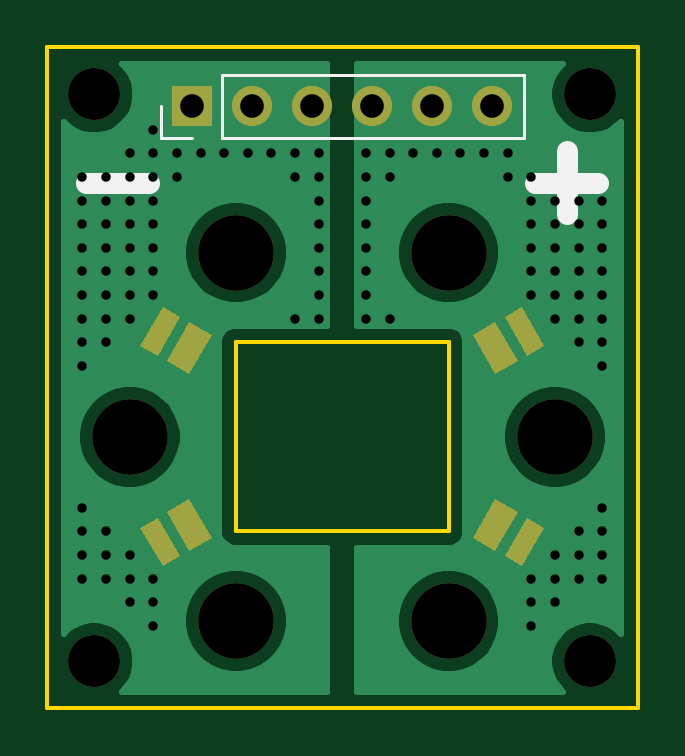
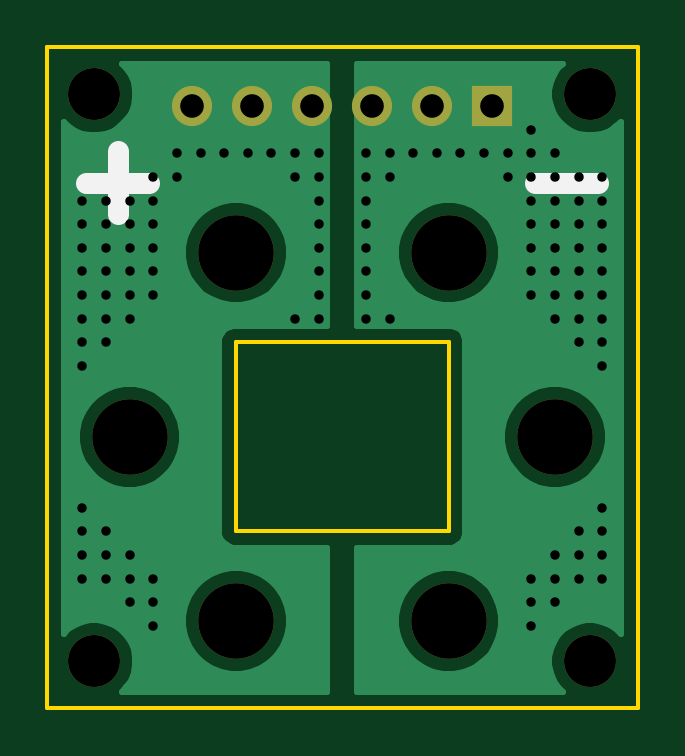
Circuit board: 11 layer files. Board 25.0 x 28.0 mm.
- bottom_copper: sbm-120-uv-mount-B_Cu.gbr (21547 bytes)
- bottom_mask: sbm-120-uv-mount-B_Mask.gbr (1076 bytes)
- paste: sbm-120-uv-mount-B_Paste.gbr (551 bytes)
- bottom_silk: sbm-120-uv-mount-B_SilkS.gbr (726 bytes)
- outline: sbm-120-uv-mount-Edge_Cuts.gbr (995 bytes)
- top_copper: sbm-120-uv-mount-F_Cu.gbr (23265 bytes)
- top_mask: sbm-120-uv-mount-F_Mask.gbr (2240 bytes)
- paste: sbm-120-uv-mount-F_Paste.gbr (1715 bytes)
- top_silk: sbm-120-uv-mount-F_SilkS.gbr (1050 bytes)
- drill: sbm-120-uv-mount-NPTH.drl (506 bytes)
- drill: sbm-120-uv-mount-PTH.drl (2348 bytes)

=== bottom_copper: sbm-120-uv-mount-B_Cu.gbr (21547 bytes, source omitted) ===
=== bottom_mask: sbm-120-uv-mount-B_Mask.gbr ===
G04 #@! TF.GenerationSoftware,KiCad,Pcbnew,5.1.9-73d0e3b20d~88~ubuntu20.04.1*
G04 #@! TF.CreationDate,2021-03-04T10:57:23+01:00*
G04 #@! TF.ProjectId,sbm-120-uv-mount,73626d2d-3132-4302-9d75-762d6d6f756e,rev?*
G04 #@! TF.SameCoordinates,Original*
G04 #@! TF.FileFunction,Soldermask,Bot*
G04 #@! TF.FilePolarity,Negative*
%FSLAX46Y46*%
G04 Gerber Fmt 4.6, Leading zero omitted, Abs format (unit mm)*
G04 Created by KiCad (PCBNEW 5.1.9-73d0e3b20d~88~ubuntu20.04.1) date 2021-03-04 10:57:23*
%MOMM*%
%LPD*%
G01*
G04 APERTURE LIST*
%ADD10C,3.200000*%
%ADD11R,1.700000X1.700000*%
%ADD12O,1.700000X1.700000*%
%ADD13C,2.200000*%
G04 APERTURE END LIST*
D10*
X141000000Y-100000000D03*
X145500000Y-92205772D03*
X154499999Y-92205772D03*
X159000000Y-100000000D03*
X154500000Y-107794228D03*
X145500000Y-107794228D03*
D11*
X143650000Y-86000000D03*
D12*
X146190000Y-86000000D03*
X148730000Y-86000000D03*
X151270000Y-86000000D03*
X153810000Y-86000000D03*
X156350000Y-86000000D03*
D13*
X160500000Y-85500000D03*
X139500000Y-109500000D03*
X139500000Y-85500000D03*
X160500000Y-109500000D03*
M02*

=== paste: sbm-120-uv-mount-B_Paste.gbr ===
G04 #@! TF.GenerationSoftware,KiCad,Pcbnew,5.1.9-73d0e3b20d~88~ubuntu20.04.1*
G04 #@! TF.CreationDate,2021-03-04T10:57:23+01:00*
G04 #@! TF.ProjectId,sbm-120-uv-mount,73626d2d-3132-4302-9d75-762d6d6f756e,rev?*
G04 #@! TF.SameCoordinates,Original*
G04 #@! TF.FileFunction,Paste,Bot*
G04 #@! TF.FilePolarity,Positive*
%FSLAX46Y46*%
G04 Gerber Fmt 4.6, Leading zero omitted, Abs format (unit mm)*
G04 Created by KiCad (PCBNEW 5.1.9-73d0e3b20d~88~ubuntu20.04.1) date 2021-03-04 10:57:23*
%MOMM*%
%LPD*%
G01*
G04 APERTURE LIST*
G04 APERTURE END LIST*
M02*

=== bottom_silk: sbm-120-uv-mount-B_SilkS.gbr ===
G04 #@! TF.GenerationSoftware,KiCad,Pcbnew,5.1.9-73d0e3b20d~88~ubuntu20.04.1*
G04 #@! TF.CreationDate,2021-03-04T10:57:23+01:00*
G04 #@! TF.ProjectId,sbm-120-uv-mount,73626d2d-3132-4302-9d75-762d6d6f756e,rev?*
G04 #@! TF.SameCoordinates,Original*
G04 #@! TF.FileFunction,Legend,Bot*
G04 #@! TF.FilePolarity,Positive*
%FSLAX46Y46*%
G04 Gerber Fmt 4.6, Leading zero omitted, Abs format (unit mm)*
G04 Created by KiCad (PCBNEW 5.1.9-73d0e3b20d~88~ubuntu20.04.1) date 2021-03-04 10:57:23*
%MOMM*%
%LPD*%
G01*
G04 APERTURE LIST*
%ADD10C,0.875000*%
G04 APERTURE END LIST*
D10*
X158166666Y-89250000D02*
X160833333Y-89250000D01*
X159500000Y-90583333D02*
X159500000Y-87916666D01*
X139166666Y-89250000D02*
X141833333Y-89250000D01*
M02*

=== outline: sbm-120-uv-mount-Edge_Cuts.gbr ===
G04 #@! TF.GenerationSoftware,KiCad,Pcbnew,5.1.9-73d0e3b20d~88~ubuntu20.04.1*
G04 #@! TF.CreationDate,2021-03-04T10:57:23+01:00*
G04 #@! TF.ProjectId,sbm-120-uv-mount,73626d2d-3132-4302-9d75-762d6d6f756e,rev?*
G04 #@! TF.SameCoordinates,Original*
G04 #@! TF.FileFunction,Profile,NP*
%FSLAX46Y46*%
G04 Gerber Fmt 4.6, Leading zero omitted, Abs format (unit mm)*
G04 Created by KiCad (PCBNEW 5.1.9-73d0e3b20d~88~ubuntu20.04.1) date 2021-03-04 10:57:23*
%MOMM*%
%LPD*%
G01*
G04 APERTURE LIST*
G04 #@! TA.AperFunction,Profile*
%ADD10C,0.150000*%
G04 #@! TD*
G04 APERTURE END LIST*
D10*
X162500000Y-83500000D02*
X137500000Y-83500000D01*
X162500000Y-111500000D02*
X162500000Y-83500000D01*
X137500000Y-111500000D02*
X162500000Y-111500000D01*
X137500000Y-83500000D02*
X137500000Y-111500000D01*
X145500000Y-104000000D02*
X145500000Y-96000000D01*
X154500000Y-104000000D02*
X145500000Y-104000000D01*
X154500000Y-96000000D02*
X154500000Y-104000000D01*
X145500000Y-96000000D02*
X154500000Y-96000000D01*
M02*

=== top_copper: sbm-120-uv-mount-F_Cu.gbr (23265 bytes, source omitted) ===
=== top_mask: sbm-120-uv-mount-F_Mask.gbr ===
G04 #@! TF.GenerationSoftware,KiCad,Pcbnew,5.1.9-73d0e3b20d~88~ubuntu20.04.1*
G04 #@! TF.CreationDate,2021-03-04T10:57:23+01:00*
G04 #@! TF.ProjectId,sbm-120-uv-mount,73626d2d-3132-4302-9d75-762d6d6f756e,rev?*
G04 #@! TF.SameCoordinates,Original*
G04 #@! TF.FileFunction,Soldermask,Top*
G04 #@! TF.FilePolarity,Negative*
%FSLAX46Y46*%
G04 Gerber Fmt 4.6, Leading zero omitted, Abs format (unit mm)*
G04 Created by KiCad (PCBNEW 5.1.9-73d0e3b20d~88~ubuntu20.04.1) date 2021-03-04 10:57:23*
%MOMM*%
%LPD*%
G01*
G04 APERTURE LIST*
%ADD10C,3.200000*%
%ADD11C,0.100000*%
%ADD12R,1.700000X1.700000*%
%ADD13O,1.700000X1.700000*%
%ADD14C,2.200000*%
G04 APERTURE END LIST*
D10*
X141000000Y-100000000D03*
X145500000Y-92205772D03*
X154499999Y-92205772D03*
X159000000Y-100000000D03*
X154500000Y-107794228D03*
X145500000Y-107794228D03*
D11*
G36*
X156482106Y-95159776D02*
G01*
X157432106Y-96805224D01*
X156479478Y-97355224D01*
X155529478Y-95709776D01*
X156482106Y-95159776D01*
G37*
G36*
X157607939Y-94509776D02*
G01*
X158557939Y-96155224D01*
X157821817Y-96580224D01*
X156871817Y-94934776D01*
X157607939Y-94509776D01*
G37*
G36*
X158557939Y-103844776D02*
G01*
X157607939Y-105490224D01*
X156871817Y-105065224D01*
X157821817Y-103419776D01*
X158557939Y-103844776D01*
G37*
G36*
X157432106Y-103194776D02*
G01*
X156482106Y-104840224D01*
X155529478Y-104290224D01*
X156479478Y-102644776D01*
X157432106Y-103194776D01*
G37*
G36*
X142567894Y-96805224D02*
G01*
X143517894Y-95159776D01*
X144470522Y-95709776D01*
X143520522Y-97355224D01*
X142567894Y-96805224D01*
G37*
G36*
X141442061Y-96155224D02*
G01*
X142392061Y-94509776D01*
X143128183Y-94934776D01*
X142178183Y-96580224D01*
X141442061Y-96155224D01*
G37*
G36*
X142392061Y-105490224D02*
G01*
X141442061Y-103844776D01*
X142178183Y-103419776D01*
X143128183Y-105065224D01*
X142392061Y-105490224D01*
G37*
G36*
X143517894Y-104840224D02*
G01*
X142567894Y-103194776D01*
X143520522Y-102644776D01*
X144470522Y-104290224D01*
X143517894Y-104840224D01*
G37*
D12*
X143650000Y-86000000D03*
D13*
X146190000Y-86000000D03*
X148730000Y-86000000D03*
X151270000Y-86000000D03*
X153810000Y-86000000D03*
X156350000Y-86000000D03*
D14*
X160500000Y-85500000D03*
X139500000Y-109500000D03*
X139500000Y-85500000D03*
X160500000Y-109500000D03*
M02*

=== paste: sbm-120-uv-mount-F_Paste.gbr ===
G04 #@! TF.GenerationSoftware,KiCad,Pcbnew,5.1.9-73d0e3b20d~88~ubuntu20.04.1*
G04 #@! TF.CreationDate,2021-03-04T10:57:23+01:00*
G04 #@! TF.ProjectId,sbm-120-uv-mount,73626d2d-3132-4302-9d75-762d6d6f756e,rev?*
G04 #@! TF.SameCoordinates,Original*
G04 #@! TF.FileFunction,Paste,Top*
G04 #@! TF.FilePolarity,Positive*
%FSLAX46Y46*%
G04 Gerber Fmt 4.6, Leading zero omitted, Abs format (unit mm)*
G04 Created by KiCad (PCBNEW 5.1.9-73d0e3b20d~88~ubuntu20.04.1) date 2021-03-04 10:57:23*
%MOMM*%
%LPD*%
G01*
G04 APERTURE LIST*
%ADD10C,0.100000*%
G04 APERTURE END LIST*
D10*
G36*
X156482106Y-95159776D02*
G01*
X157432106Y-96805224D01*
X156479478Y-97355224D01*
X155529478Y-95709776D01*
X156482106Y-95159776D01*
G37*
G36*
X157607939Y-94509776D02*
G01*
X158557939Y-96155224D01*
X157821817Y-96580224D01*
X156871817Y-94934776D01*
X157607939Y-94509776D01*
G37*
G36*
X158557939Y-103844776D02*
G01*
X157607939Y-105490224D01*
X156871817Y-105065224D01*
X157821817Y-103419776D01*
X158557939Y-103844776D01*
G37*
G36*
X157432106Y-103194776D02*
G01*
X156482106Y-104840224D01*
X155529478Y-104290224D01*
X156479478Y-102644776D01*
X157432106Y-103194776D01*
G37*
G36*
X142567894Y-96805224D02*
G01*
X143517894Y-95159776D01*
X144470522Y-95709776D01*
X143520522Y-97355224D01*
X142567894Y-96805224D01*
G37*
G36*
X141442061Y-96155224D02*
G01*
X142392061Y-94509776D01*
X143128183Y-94934776D01*
X142178183Y-96580224D01*
X141442061Y-96155224D01*
G37*
G36*
X142392061Y-105490224D02*
G01*
X141442061Y-103844776D01*
X142178183Y-103419776D01*
X143128183Y-105065224D01*
X142392061Y-105490224D01*
G37*
G36*
X143517894Y-104840224D02*
G01*
X142567894Y-103194776D01*
X143520522Y-102644776D01*
X144470522Y-104290224D01*
X143517894Y-104840224D01*
G37*
M02*

=== top_silk: sbm-120-uv-mount-F_SilkS.gbr ===
G04 #@! TF.GenerationSoftware,KiCad,Pcbnew,5.1.9-73d0e3b20d~88~ubuntu20.04.1*
G04 #@! TF.CreationDate,2021-03-04T10:57:23+01:00*
G04 #@! TF.ProjectId,sbm-120-uv-mount,73626d2d-3132-4302-9d75-762d6d6f756e,rev?*
G04 #@! TF.SameCoordinates,Original*
G04 #@! TF.FileFunction,Legend,Top*
G04 #@! TF.FilePolarity,Positive*
%FSLAX46Y46*%
G04 Gerber Fmt 4.6, Leading zero omitted, Abs format (unit mm)*
G04 Created by KiCad (PCBNEW 5.1.9-73d0e3b20d~88~ubuntu20.04.1) date 2021-03-04 10:57:23*
%MOMM*%
%LPD*%
G01*
G04 APERTURE LIST*
%ADD10C,0.875000*%
%ADD11C,0.120000*%
G04 APERTURE END LIST*
D10*
X139166666Y-89250000D02*
X141833333Y-89250000D01*
X158166666Y-89250000D02*
X160833333Y-89250000D01*
X159500000Y-90583333D02*
X159500000Y-87916666D01*
D11*
X142320000Y-87330000D02*
X142320000Y-86000000D01*
X143650000Y-87330000D02*
X142320000Y-87330000D01*
X144920000Y-87330000D02*
X144920000Y-84670000D01*
X144920000Y-84670000D02*
X157680000Y-84670000D01*
X144920000Y-87330000D02*
X157680000Y-87330000D01*
X157680000Y-87330000D02*
X157680000Y-84670000D01*
M02*

=== drill: sbm-120-uv-mount-NPTH.drl ===
M48
; DRILL file {KiCad 5.1.9-73d0e3b20d~88~ubuntu20.04.1} date Thu Mar  4 10:57:26 2021
; FORMAT={-:-/ absolute / inch / decimal}
; #@! TF.CreationDate,2021-03-04T10:57:26+01:00
; #@! TF.GenerationSoftware,Kicad,Pcbnew,5.1.9-73d0e3b20d~88~ubuntu20.04.1
; #@! TF.FileFunction,NonPlated,1,2,NPTH
FMAT,2
INCH
T1C0.0866
T2C0.1260
%
G90
G05
T1
X5.4921Y-3.3661
X5.4921Y-4.311
X6.3189Y-3.3661
X6.3189Y-4.311
T2
X5.5512Y-3.937
X5.7283Y-3.6301
X5.7283Y-4.2439
X6.0827Y-3.6301
X6.0827Y-4.2439
X6.2598Y-3.937
T0
M30

=== drill: sbm-120-uv-mount-PTH.drl ===
M48
; DRILL file {KiCad 5.1.9-73d0e3b20d~88~ubuntu20.04.1} date Thu Mar  4 10:57:26 2021
; FORMAT={-:-/ absolute / inch / decimal}
; #@! TF.CreationDate,2021-03-04T10:57:26+01:00
; #@! TF.GenerationSoftware,Kicad,Pcbnew,5.1.9-73d0e3b20d~88~ubuntu20.04.1
; #@! TF.FileFunction,Plated,1,2,PTH
FMAT,2
INCH
T1C0.0157
T2C0.0394
%
G90
G05
T1
X5.4724Y-3.5039
X5.4724Y-3.5433
X5.4724Y-3.5827
X5.4724Y-3.622
X5.4724Y-3.6614
X5.4724Y-3.7008
X5.4724Y-3.7402
X5.4724Y-3.7795
X5.4724Y-3.8189
X5.4724Y-4.0551
X5.4724Y-4.0945
X5.4724Y-4.1339
X5.4724Y-4.1732
X5.5118Y-3.5039
X5.5118Y-3.5433
X5.5118Y-3.5827
X5.5118Y-3.622
X5.5118Y-3.6614
X5.5118Y-3.7008
X5.5118Y-3.7402
X5.5118Y-3.7795
X5.5118Y-4.0945
X5.5118Y-4.1339
X5.5118Y-4.1732
X5.5512Y-3.4646
X5.5512Y-3.5039
X5.5512Y-3.5433
X5.5512Y-3.5827
X5.5512Y-3.622
X5.5512Y-3.6614
X5.5512Y-3.7008
X5.5512Y-3.7402
X5.5512Y-4.1339
X5.5512Y-4.1732
X5.5512Y-4.2126
X5.5906Y-3.4252
X5.5906Y-3.4646
X5.5906Y-3.5039
X5.5906Y-3.5433
X5.5906Y-3.5827
X5.5906Y-3.622
X5.5906Y-3.6614
X5.5906Y-3.7008
X5.5906Y-4.1732
X5.5906Y-4.2126
X5.5906Y-4.252
X5.6299Y-3.4646
X5.6299Y-3.5039
X5.6693Y-3.4646
X5.7087Y-3.4646
X5.748Y-3.4646
X5.7874Y-3.4646
X5.8268Y-3.4646
X5.8268Y-3.5039
X5.8268Y-3.7402
X5.8661Y-3.4646
X5.8661Y-3.5039
X5.8661Y-3.5433
X5.8661Y-3.5827
X5.8661Y-3.622
X5.8661Y-3.6614
X5.8661Y-3.7008
X5.8661Y-3.7402
X5.9449Y-3.4646
X5.9449Y-3.5039
X5.9449Y-3.5433
X5.9449Y-3.5827
X5.9449Y-3.622
X5.9449Y-3.6614
X5.9449Y-3.7008
X5.9449Y-3.7402
X5.9843Y-3.4646
X5.9843Y-3.5039
X5.9843Y-3.7402
X6.0236Y-3.4646
X6.063Y-3.4646
X6.1024Y-3.4646
X6.1417Y-3.4646
X6.1811Y-3.4646
X6.1811Y-3.5039
X6.2205Y-3.5039
X6.2205Y-3.5433
X6.2205Y-3.5827
X6.2205Y-3.622
X6.2205Y-3.6614
X6.2205Y-3.7008
X6.2205Y-4.1732
X6.2205Y-4.2126
X6.2205Y-4.252
X6.2598Y-3.5433
X6.2598Y-3.5827
X6.2598Y-3.622
X6.2598Y-3.6614
X6.2598Y-3.7008
X6.2598Y-3.7402
X6.2598Y-4.1339
X6.2598Y-4.1732
X6.2598Y-4.2126
X6.2992Y-3.5433
X6.2992Y-3.5827
X6.2992Y-3.622
X6.2992Y-3.6614
X6.2992Y-3.7008
X6.2992Y-3.7402
X6.2992Y-3.7795
X6.2992Y-4.0945
X6.2992Y-4.1339
X6.2992Y-4.1732
X6.3386Y-3.5433
X6.3386Y-3.5827
X6.3386Y-3.622
X6.3386Y-3.6614
X6.3386Y-3.7008
X6.3386Y-3.7402
X6.3386Y-3.7795
X6.3386Y-3.8189
X6.3386Y-4.0551
X6.3386Y-4.0945
X6.3386Y-4.1339
X6.3386Y-4.1732
T2
X5.6555Y-3.3858
X5.7555Y-3.3858
X5.8555Y-3.3858
X5.9555Y-3.3858
X6.0555Y-3.3858
X6.1555Y-3.3858
T0
M30
